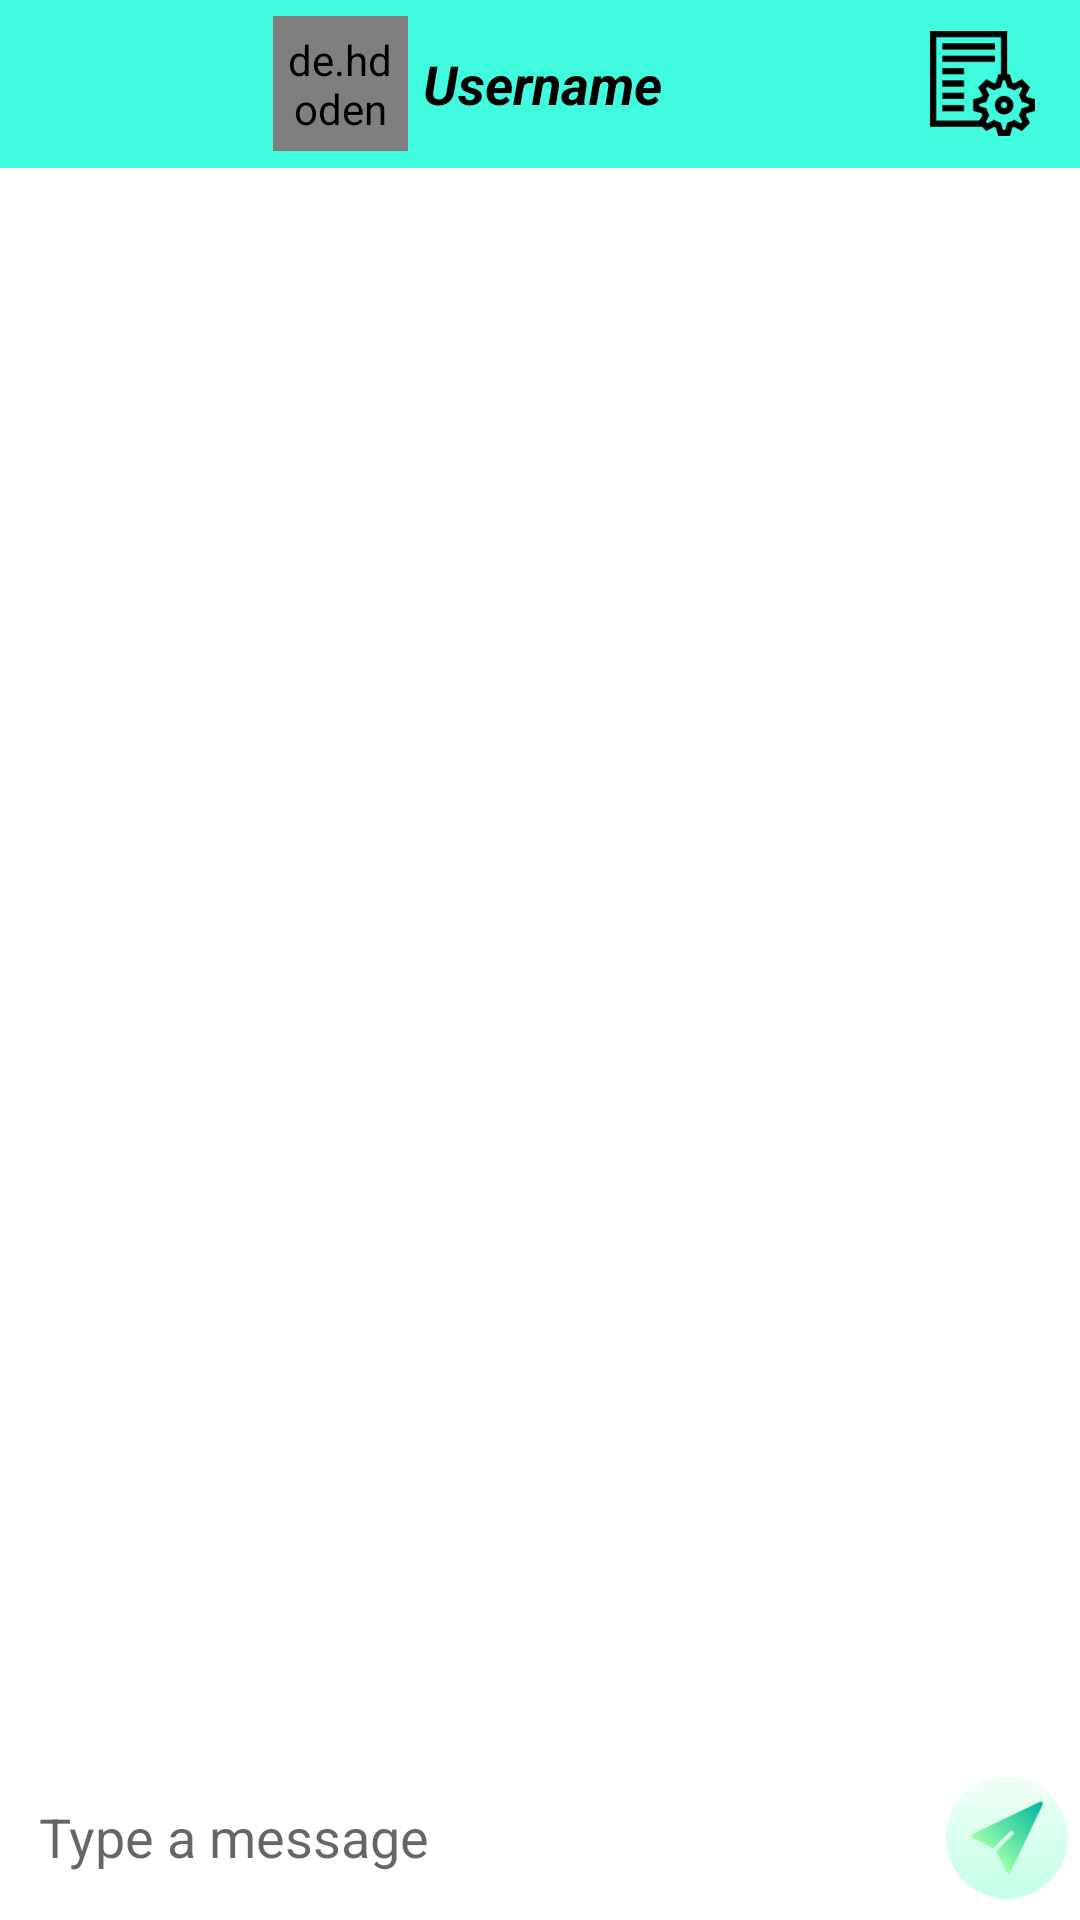

Write the Android layout XML for this screen, with the resource values it uses.
<!-- AndroidManifest.xml: application theme Theme.LocalChat -->
<!-- res/layout/activity_chat_detail.xml -->
<?xml version="1.0" encoding="utf-8"?>
<RelativeLayout xmlns:android="http://schemas.android.com/apk/res/android"
    xmlns:app="http://schemas.android.com/apk/res-auto"
    xmlns:tools="http://schemas.android.com/tools"
    android:layout_width="match_parent"
    android:layout_height="match_parent"
    android:background="@drawable/ba"
    tools:context=".ChatDetailActivity">

    <androidx.recyclerview.widget.RecyclerView
        android:id="@+id/chatRecyclerView"
        android:layout_width="match_parent"
        android:layout_height="match_parent"
        android:layout_above="@+id/linear"
        android:layout_below="@id/toolbar">

    </androidx.recyclerview.widget.RecyclerView>

    <LinearLayout
        android:id="@+id/linear"
        android:layout_width="match_parent"
        android:layout_height="wrap_content"
        android:layout_alignParentBottom="true"
        android:orientation="horizontal">

        <EditText
            android:id="@+id/etMessage"
            android:layout_width="wrap_content"
            android:layout_height="wrap_content"
            android:layout_marginLeft="3dp"
            android:layout_weight="1"
            android:background="@drawable/ms_bg"
            android:ems="10"
            android:hint="@string/typeAMessage"
            android:inputType="textPersonName"
            android:padding="10dp" />

        <ImageView
            android:id="@+id/send"
            android:layout_width="1dp"
            android:layout_height="50dp"
            android:layout_marginStart="4dp"
            android:layout_marginLeft="4dp"
            android:layout_marginEnd="4dp"
            android:layout_marginRight="4dp"
            android:layout_weight=".4"
            android:paddingBottom="5dp"
            app:srcCompat="@drawable/send" />
    </LinearLayout>

    <androidx.appcompat.widget.Toolbar
        android:id="@+id/toolbar"
        android:layout_width="match_parent"
        android:layout_height="wrap_content"
        android:background="?attr/colorPrimary"
        android:minHeight="?attr/actionBarSize"
        android:theme="?attr/actionBarTheme">

        <androidx.constraintlayout.widget.ConstraintLayout
            android:layout_width="match_parent"
            android:layout_height="match_parent">

            <ImageView
                android:id="@+id/backArrow"
                android:layout_width="wrap_content"
                android:layout_height="wrap_content"
                android:src="@drawable/back_button"
                app:layout_constraintBottom_toBottomOf="parent"
                app:layout_constraintStart_toStartOf="parent"
                app:layout_constraintTop_toTopOf="parent" />

            <de.hdodenhof.circleimageview.CircleImageView
                android:id="@+id/profile_image"
                android:layout_width="45dp"
                android:layout_height="45dp"
                android:layout_marginStart="75dp"
                android:layout_marginLeft="75dp"
                android:padding="5dp"
                android:src="@drawable/avatar"
                app:civ_border_color="#FF000000"
                app:civ_border_width="2dp"
                app:layout_constraintBottom_toBottomOf="parent"
                app:layout_constraintStart_toEndOf="@+id/backArrow"
                app:layout_constraintTop_toTopOf="parent" />

            <TextView
                android:id="@+id/userName"
                android:layout_width="wrap_content"
                android:layout_height="wrap_content"
                android:layout_marginStart="5dp"
                android:layout_marginLeft="5dp"
                android:text="@string/username"
                android:textColor="#000000"
                android:textSize="18sp"
                android:textStyle="bold|italic"
                app:layout_constraintBottom_toBottomOf="parent"
                app:layout_constraintStart_toEndOf="@+id/profile_image"
                app:layout_constraintTop_toTopOf="parent" />

            <ImageView
                android:id="@+id/imageView3"
                android:layout_width="35dp"
                android:layout_height="35dp"
                android:layout_marginEnd="15dp"
                android:layout_marginRight="15dp"
                android:onClick="goSettings"
                app:layout_constraintBottom_toBottomOf="parent"
                app:layout_constraintEnd_toEndOf="parent"
                app:layout_constraintTop_toTopOf="parent"
                app:srcCompat="@drawable/settings" />


        </androidx.constraintlayout.widget.ConstraintLayout>
    </androidx.appcompat.widget.Toolbar>


</RelativeLayout>
<!-- resources referenced by this layout -->
<resources>
  <!-- drawable ms_bg (drawable) -->
  <?xml version="1.0" encoding="utf-8"?>
  <shape xmlns:android="http://schemas.android.com/apk/res/android">
  
      <solid
          android:color="@color/white"
          />
      <corners
          android:radius="15dp"
          />
  </shape>
  <!-- drawable send: png bitmap (drawable, 5246 bytes) -->
  <!-- drawable settings: png bitmap (drawable, 2911 bytes) -->
  <string name="typeAMessage">Type a message</string>
  <string name="username">Username</string>
  <style name="Theme.LocalChat" parent="Theme.MaterialComponents.DayNight.DarkActionBar">
          
          <item name="colorPrimary">@color/background</item>
          <item name="colorPrimaryVariant">@color/teal_700</item>
          <item name="colorOnPrimary">@color/white</item>
          
          <item name="colorSecondary">@color/background</item>
          <item name="colorSecondaryVariant">@color/teal_700</item>
          <item name="colorOnSecondary">@color/black</item>
          
          <item name="android:statusBarColor" tools:targetApi="l">?attr/colorPrimaryVariant</item>
          
      </style>
  <color name="white">#FFFFFFFF</color>
  <color name="background">#FF41FBDF</color>
  <color name="teal_700">#FF018786</color>
  <color name="black">#FF000000</color>
</resources>
